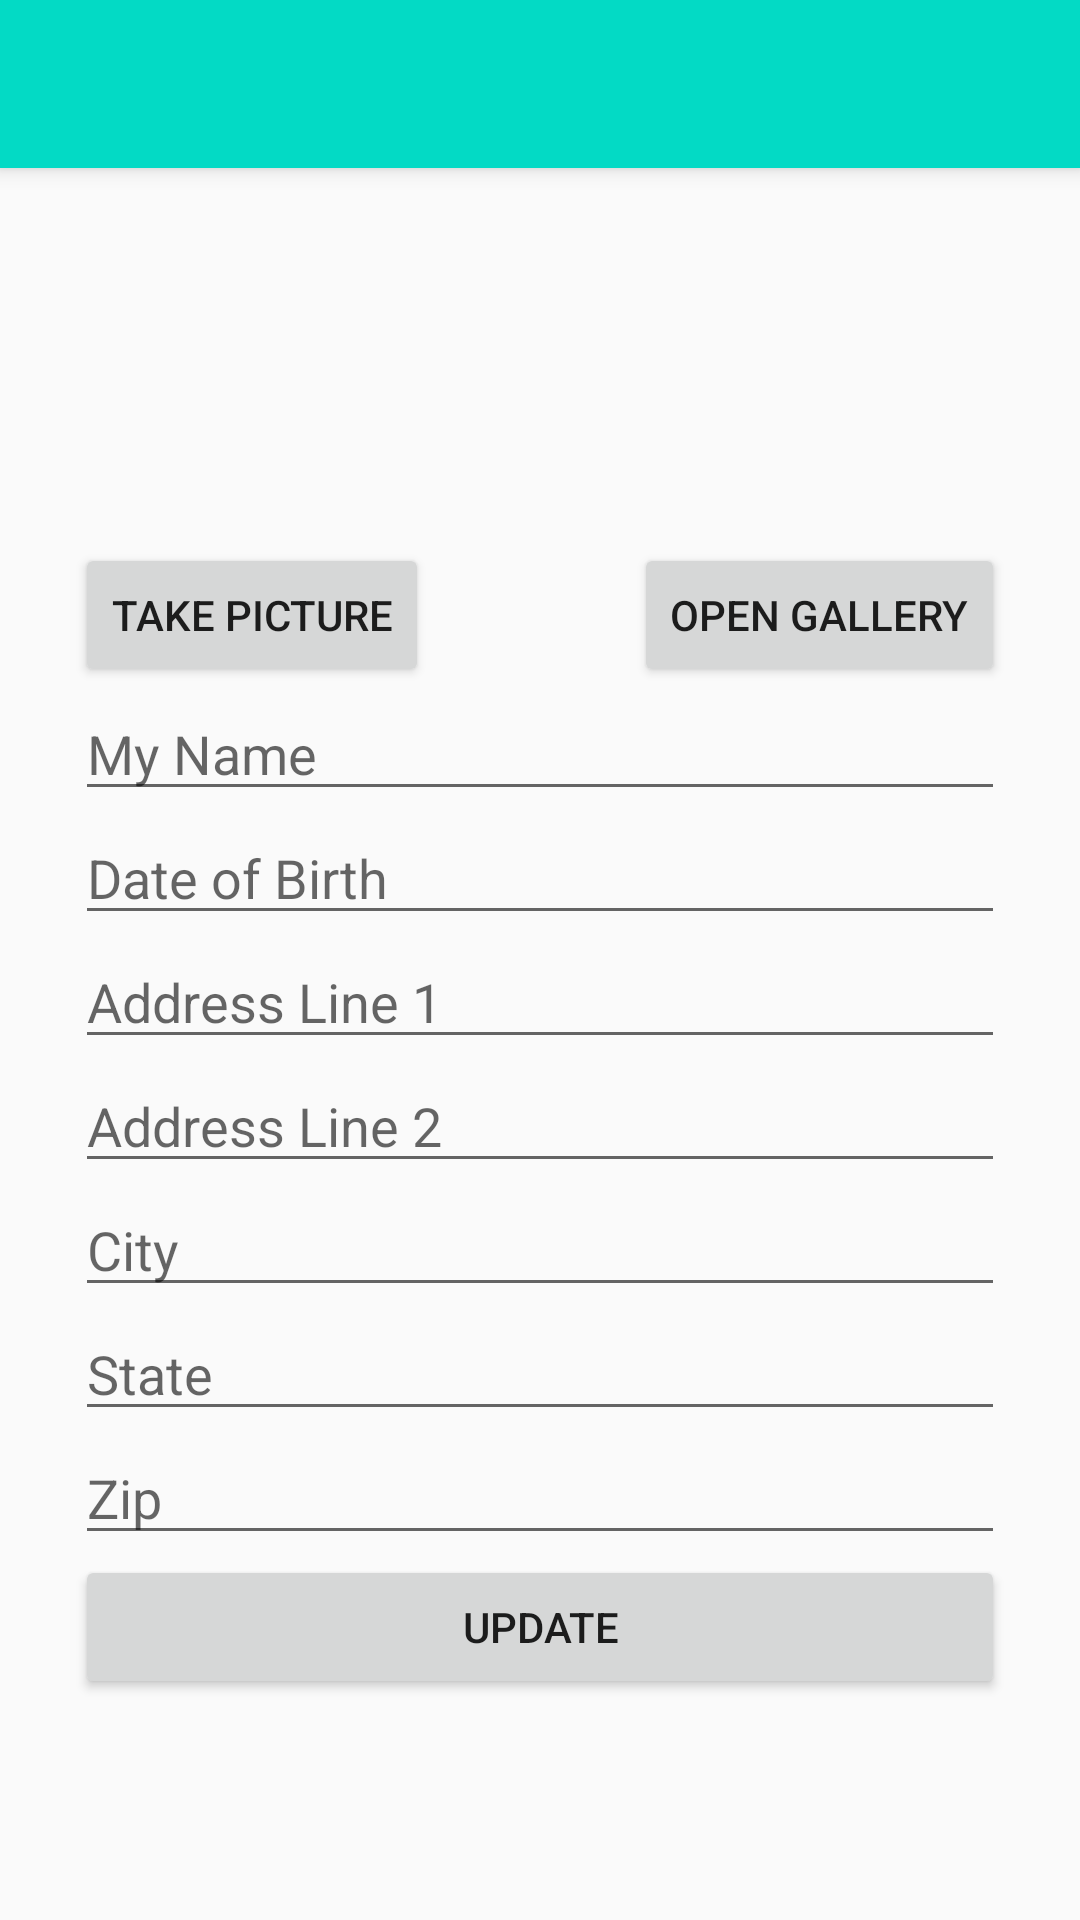

Android layout source for this screen:
<!-- AndroidManifest.xml: application theme Theme.AppCompat.Light.NoActionBar -->
<!-- res/layout/activity_profile.xml -->
<?xml version="1.0" encoding="utf-8"?>
<androidx.constraintlayout.widget.ConstraintLayout xmlns:android="http://schemas.android.com/apk/res/android"
    xmlns:app="http://schemas.android.com/apk/res-auto"
    xmlns:tools="http://schemas.android.com/tools"
    android:layout_width="match_parent"
    android:layout_height="match_parent"
    tools:context=".Profile">

    <androidx.appcompat.widget.Toolbar
        android:id="@+id/my_toolbar"
        android:layout_width="match_parent"
        android:layout_height="?attr/actionBarSize"
        android:background="@color/teal_200"
        android:elevation="4dp"

        android:theme="@style/Widget.AppCompat.Light.ActionBar"
        app:layout_constraintTop_toTopOf="parent" />




    <ScrollView  android:layout_width="match_parent"
        android:layout_height="wrap_content"
        android:layout_below="@+id/my_toolbar"
        app:layout_constraintTop_toBottomOf="@id/my_toolbar">

        <LinearLayout
            android:orientation="vertical"
            android:layout_width="match_parent"
            android:layout_height="match_parent"
            android:layout_margin="10dp"
            android:padding="15dp"
            app:layout_constraintTop_toBottomOf="@id/my_toolbar">




            <com.google.android.material.imageview.ShapeableImageView
                android:id="@+id/previewImage"
                app:layout_constraintTop_toBottomOf="@id/my_toolbar"
                android:layout_width="100dp"
                android:layout_height="100dp"
                android:layout_gravity="center"
                app:shapeAppearanceOverlay="@style/Circular"
                />

            <androidx.constraintlayout.widget.ConstraintLayout
                android:orientation="horizontal"
                android:layout_width="match_parent"
                android:layout_height="match_parent"
                app:layout_constraintTop_toBottomOf="@id/previewImage"
                >
                <Button
                    android:text="Take Picture"
                    app:layout_constraintLeft_toLeftOf="parent"
                    android:layout_gravity="left"
                    android:layout_width="wrap_content"
                    android:layout_height="wrap_content"
                    android:onClick="Publish"
                    tools:ignore="MissingConstraints" />


                <Button
                    android:layout_width="wrap_content"
                    android:layout_height="wrap_content"
                    android:layout_gravity="right"
                    android:onClick="openGallery"
                    android:text="Open Gallery"
                    app:layout_constraintRight_toRightOf="parent"
                    tools:ignore="MissingConstraints" />

            </androidx.constraintlayout.widget.ConstraintLayout>
            <EditText
                android:id="@+id/u_name"
                android:hint="My Name"
                android:layout_width="match_parent"
                android:layout_height="wrap_content"/>
            <EditText
                android:hint="Date of Birth"
                android:id="@+id/dob"
                android:layout_width="match_parent"
                android:layout_height="wrap_content"/>
            <EditText
                android:hint="Address Line 1"
                android:id="@+id/addressLine1"
                android:layout_width="match_parent"
                android:layout_height="wrap_content"/>
            <EditText
                android:hint="Address Line 2"
                android:id="@+id/addressLine2"
                android:layout_width="match_parent"
                android:layout_height="wrap_content"/>

            <EditText
                android:hint="City"
                android:id="@+id/city"
                android:layout_width="match_parent"
                android:layout_height="wrap_content"/>

            <EditText
                android:hint="State"
                android:id="@+id/state"
                android:layout_width="match_parent"
                android:layout_height="wrap_content"/>

            <EditText
                android:hint="Zip"
                android:id="@+id/zip"
                android:layout_width="match_parent"
                android:layout_height="wrap_content"/>


            <Button
                android:text="Update"
                android:layout_width="match_parent"
                android:layout_height="wrap_content"
                android:onClick="uploadProfile"/>

        </LinearLayout>

    </ScrollView>

</androidx.constraintlayout.widget.ConstraintLayout>
<!-- resources referenced by this layout -->
<resources>
  <color name="teal_200">#FF03DAC5</color>
</resources>
